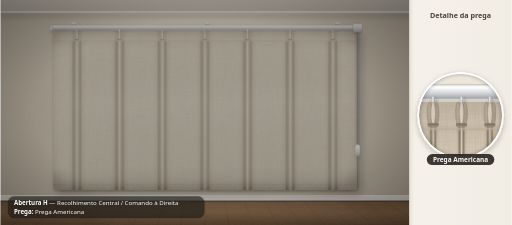
t = 0.00 s
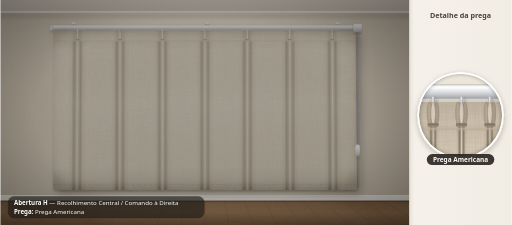
t = 0.88 s
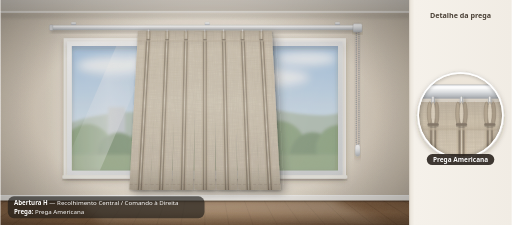
t = 1.77 s
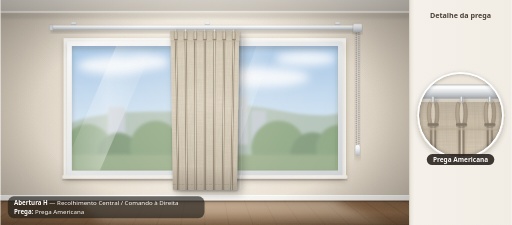
t = 2.65 s
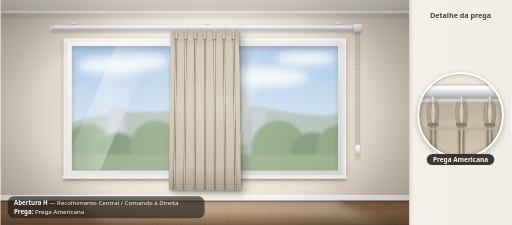
t = 3.54 s
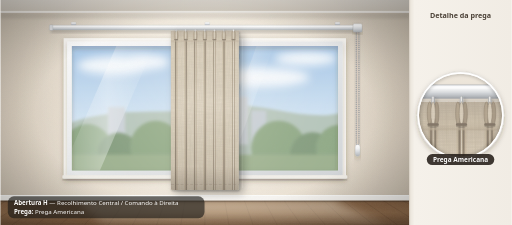
t = 4.42 s

The animated SVG that drew these frames (rendered in a browser with its animation timeline set to each time). Animation: 27 SMIL elements (animate=6,animateTransform=21); one cycle of 4.42 s.

<?xml version="1.0" encoding="UTF-8"?>
<svg xmlns="http://www.w3.org/2000/svg" viewBox="0 0 1500 660" width="1500" height="660" role="img" aria-label="Abertura H: Recolhimento Central / Comando à Direita. Prega: Prega Americana">
<defs>
  <radialGradient id="parede" cx="600" cy="318" r="780" gradientUnits="userSpaceOnUse">
    <stop offset="0" stop-color="#F4EEE5"/><stop offset=".5" stop-color="#E4DACB"/><stop offset="1" stop-color="#BFB3A2"/>
  </radialGradient>
  <linearGradient id="teto" x1="0" y1="0" x2="0" y2="1">
    <stop offset="0" stop-color="#E2DCD3"/><stop offset="1" stop-color="#CCC4B8"/>
  </linearGradient>
  <linearGradient id="piso" x1="0" y1="0" x2="0" y2="1">
    <stop offset="0" stop-color="#7E5B3E"/><stop offset=".5" stop-color="#946D4B"/><stop offset="1" stop-color="#6B4B31"/>
  </linearGradient>
  <linearGradient id="luzPiso" x1="0" y1="0" x2="0" y2="1">
    <stop offset="0" stop-color="#FFF4DE" stop-opacity=".6"/><stop offset="1" stop-color="#FFF4DE" stop-opacity=".1"/>
  </linearGradient>
  <linearGradient id="ceu" x1="0" y1="0" x2="0" y2="1">
    <stop offset="0" stop-color="#86B2DE"/><stop offset=".6" stop-color="#C6DDF0"/><stop offset="1" stop-color="#EAF1F3"/>
  </linearGradient>
  <linearGradient id="aluminio" x1="0" y1="0" x2="0" y2="1">
    <stop offset="0" stop-color="#FFFFFF"/><stop offset=".35" stop-color="#F1F2F3"/><stop offset=".6" stop-color="#D9DCDF"/><stop offset="1" stop-color="#AEB2B7"/>
  </linearGradient>
  <linearGradient id="metal" x1="0" y1="0" x2="1" y2="0">
    <stop offset="0" stop-color="#C9CCD0"/><stop offset=".45" stop-color="#FFFFFF"/><stop offset="1" stop-color="#A3A7AC"/>
  </linearGradient>
  <radialGradient id="botao" cx=".35" cy=".35" r=".7">
    <stop offset="0" stop-color="#FFFFFF"/><stop offset=".5" stop-color="#D8D2C8"/><stop offset="1" stop-color="#8E877C"/>
  </radialGradient>
  <linearGradient id="caixilho" x1="0" y1="0" x2="1" y2="1">
    <stop offset="0" stop-color="#FAFAFA"/><stop offset="1" stop-color="#D1D4D7"/>
  </linearGradient>
  <linearGradient id="volume" x1="0" y1="0" x2="0" y2="1">
    <stop offset="0" stop-color="#1B140E" stop-opacity=".34"/><stop offset=".05" stop-color="#1B140E" stop-opacity=".08"/>
    <stop offset=".12" stop-color="#1B140E" stop-opacity="0"/><stop offset=".45" stop-color="#FFF8EA" stop-opacity=".08"/>
    <stop offset=".85" stop-color="#1B140E" stop-opacity=".06"/><stop offset="1" stop-color="#1B140E" stop-opacity=".26"/>
  </linearGradient>
  <linearGradient id="dobra0Americana" x1="0" y1="0" x2="1" y2="0"><stop offset="0" stop-color="#daceb9"/><stop offset="0.3" stop-color="#dcd0bc"/><stop offset="0.38" stop-color="#d0c2aa"/><stop offset="0.43" stop-color="#877b6b"/><stop offset="0.47" stop-color="#afa18d"/><stop offset="0.5" stop-color="#e4dac8"/><stop offset="0.53" stop-color="#b9ab95"/><stop offset="0.57" stop-color="#8a7e6e"/><stop offset="0.62" stop-color="#cfc0a9"/><stop offset="0.7" stop-color="#dcd0bc"/><stop offset="1" stop-color="#daceb9"/></linearGradient>
  <linearGradient id="cabecote0" x1="0" y1="0" x2="0" y2="1"><stop offset="0" stop-color="#ddd1be"/><stop offset=".8" stop-color="#d5c8b2"/><stop offset="1" stop-color="#bcae98"/></linearGradient>
  <linearGradient id="reflexo" x1="0" y1="0" x2="1" y2="0">
    <stop offset="0" stop-color="#FFF" stop-opacity="0"/><stop offset=".5" stop-color="#FFF" stop-opacity=".35"/><stop offset="1" stop-color="#FFF" stop-opacity="0"/>
  </linearGradient>
  <radialGradient id="vinheta" cx=".5" cy=".5" r=".75">
    <stop offset=".55" stop-color="#000" stop-opacity="0"/><stop offset="1" stop-color="#000" stop-opacity=".32"/>
  </radialGradient>
  <radialGradient id="brilhoJanela" cx="600" cy="318" r="560" gradientUnits="userSpaceOnUse">
    <stop offset="0" stop-color="#FFF8EC" stop-opacity=".65"/><stop offset="1" stop-color="#FFF8EC" stop-opacity="0"/>
  </radialGradient>
  <radialGradient id="luzNaCortina" cx="600" cy="278.8" r="520" gradientUnits="userSpaceOnUse">
    <stop offset="0" stop-color="#FFF6E2" stop-opacity=".55"/><stop offset=".6" stop-color="#FFF6E2" stop-opacity=".12"/><stop offset="1" stop-color="#FFF6E2" stop-opacity="0"/>
  </radialGradient>
  <linearGradient id="fundoLupa" x1="0" y1="0" x2="0" y2="1">
    <stop offset="0" stop-color="#EEE7DC"/><stop offset="1" stop-color="#D9CFC0"/>
  </linearGradient>
  <linearGradient id="coluna" x1="0" y1="0" x2="1" y2="0">
    <stop offset="0" stop-color="#E9E3D9"/><stop offset=".05" stop-color="#F5F1EA"/><stop offset="1" stop-color="#F1ECE4"/>
  </linearGradient>
  <clipPath id="cena"><rect width="1200" height="660"/></clipPath>
  <clipPath id="vaos">
    <rect x="209" y="135" width="384.5" height="366"/>
    <rect x="606.5" y="135" width="384.5" height="366"/>
  </clipPath>
  <clipPath id="pisoClip"><rect x="0" y="588" width="1200" height="72"/></clipPath>
  <clipPath id="lupa0"><circle cx="1350" cy="338" r="122"/></clipPath>
  <filter id="desfoque4" x="-10%" y="-30%" width="120%" height="160%"><feGaussianBlur stdDeviation="4"/></filter>
  <filter id="desfoque2"><feGaussianBlur stdDeviation="1.6"/></filter>
  <filter id="desfoque12" x="-20%" y="-50%" width="140%" height="200%"><feGaussianBlur stdDeviation="12"/></filter>
  <filter id="sombra" x="-10%" y="-20%" width="120%" height="150%">
    <feDropShadow dx="0" dy="7" stdDeviation="8" flood-color="#3A2E22" flood-opacity=".28"/>
  </filter>
  <filter id="sombraCortina" x="-15%" y="-5%" width="135%" height="120%">
    <feDropShadow dx="2" dy="3" stdDeviation="2.5" flood-color="#241B12" flood-opacity=".35" result="perto"/>
    <feDropShadow dx="12" dy="9" stdDeviation="13" flood-color="#241B12" flood-opacity=".34"/>
  </filter>
  <filter id="tecido" x="0" y="0" width="100%" height="100%">
    <feTurbulence type="fractalNoise" baseFrequency="1.5 0.03" numOctaves="2" seed="4" result="urdume"/>
    <feTurbulence type="fractalNoise" baseFrequency="0.03 1.2" numOctaves="1" seed="11" result="trama"/>
    <feBlend in="urdume" in2="trama" mode="multiply" result="fios"/>
    <feColorMatrix in="fios" type="matrix" values="0 0 0 0 .28  0 0 0 0 .23  0 0 0 0 .18  0 0 0 .42 -.15" result="fiosCor"/>
    <feComposite in="fiosCor" in2="SourceGraphic" operator="in" result="textura"/>
    <feMerge><feMergeNode in="SourceGraphic"/><feMergeNode in="textura"/></feMerge>
  </filter>
  <filter id="reboco" x="0" y="0" width="100%" height="100%">
    <feTurbulence type="fractalNoise" baseFrequency=".55" numOctaves="3" seed="21"/>
    <feColorMatrix type="matrix" values="0 0 0 0 .45  0 0 0 0 .40  0 0 0 0 .34  0 0 0 .09 0"/>
  </filter>
  <filter id="grao" x="0" y="0" width="100%" height="100%">
    <feTurbulence type="fractalNoise" baseFrequency=".85" numOctaves="2" seed="9"/>
    <feColorMatrix type="matrix" values="0 0 0 0 .5  0 0 0 0 .5  0 0 0 0 .5  0 0 0 .06 0"/>
  </filter>
  <filter id="veios" x="0" y="0" width="100%" height="100%">
    <feTurbulence type="fractalNoise" baseFrequency="0.004 0.18" numOctaves="3" seed="2"/>
    <feColorMatrix type="matrix" values="0 0 0 0 .25  0 0 0 0 .14  0 0 0 0 .06  0 0 0 .55 -.1"/>
  </filter>
</defs>
  <g clip-path="url(#cena)">
  <rect width="1200" height="660" fill="url(#parede)"/>
  <rect width="1200" height="660" filter="url(#reboco)"/>
  <rect width="1200" height="660" fill="url(#brilhoJanela)" opacity=".25"><animate attributeName="opacity" values=".25;.25;1" keyTimes="0;0.15;1" calcMode="spline" keySplines="0 0 1 1;.45 0 .25 1" begin="0.4s" dur="2.4s" fill="freeze"/></rect>
  <rect width="1200" height="38" fill="url(#teto)"/>
  <rect y="32" width="1200" height="6" fill="#F3EFE9"/>
  <rect y="38" width="1200" height="16" fill="#000" opacity=".08" filter="url(#desfoque4)"/>
  <rect y="588" width="1200" height="72" fill="url(#piso)"/>
  <rect y="588" width="1200" height="72" filter="url(#veios)"/>
  <g clip-path="url(#pisoClip)" stroke="#3E2817" stroke-opacity=".3" stroke-width="1.4"><line x1="-328" y1="588" x2="-531.7" y2="660"/><line x1="-270" y1="588" x2="-461" y2="660"/><line x1="-212" y1="588" x2="-390.2" y2="660"/><line x1="-154" y1="588" x2="-319.5" y2="660"/><line x1="-96" y1="588" x2="-248.8" y2="660"/><line x1="-38" y1="588" x2="-178" y2="660"/><line x1="20" y1="588" x2="-107.3" y2="660"/><line x1="78" y1="588" x2="-36.6" y2="660"/><line x1="136" y1="588" x2="34.1" y2="660"/><line x1="194" y1="588" x2="104.9" y2="660"/><line x1="252" y1="588" x2="175.6" y2="660"/><line x1="310" y1="588" x2="246.3" y2="660"/><line x1="368" y1="588" x2="317.1" y2="660"/><line x1="426" y1="588" x2="387.8" y2="660"/><line x1="484" y1="588" x2="458.5" y2="660"/><line x1="542" y1="588" x2="529.3" y2="660"/><line x1="600" y1="588" x2="600" y2="660"/><line x1="658" y1="588" x2="670.7" y2="660"/><line x1="716" y1="588" x2="741.5" y2="660"/><line x1="774" y1="588" x2="812.2" y2="660"/><line x1="832" y1="588" x2="882.9" y2="660"/><line x1="890" y1="588" x2="953.7" y2="660"/><line x1="948" y1="588" x2="1024.4" y2="660"/><line x1="1006" y1="588" x2="1095.1" y2="660"/><line x1="1064" y1="588" x2="1165.9" y2="660"/><line x1="1122" y1="588" x2="1236.6" y2="660"/><line x1="1180" y1="588" x2="1307.3" y2="660"/><line x1="1238" y1="588" x2="1378" y2="660"/><line x1="1296" y1="588" x2="1448.8" y2="660"/><line x1="1354" y1="588" x2="1519.5" y2="660"/><line x1="1412" y1="588" x2="1590.2" y2="660"/><line x1="1470" y1="588" x2="1661" y2="660"/><line x1="1528" y1="588" x2="1731.7" y2="660"/></g>
  <polygon points="226,588 974,588 1144,660 306,660" fill="url(#luzPiso)" filter="url(#desfoque12)" opacity=".2"><animate attributeName="opacity" values=".2;.2;1" keyTimes="0;0.15;1" calcMode="spline" keySplines="0 0 1 1;.45 0 .25 1" begin="0.4s" dur="2.4s" fill="freeze"/></polygon>
  <rect y="572" width="1200" height="16" fill="#F7F5F1"/>
  <rect y="572" width="1200" height="2" fill="#FFFFFF"/>
  <rect y="588" width="1200" height="5" fill="#000" opacity=".24" filter="url(#desfoque2)"/>
  <rect x="186" y="112" width="828" height="412" fill="#FBF9F5" filter="url(#sombra)"/>
  <g clip-path="url(#vaos)">
    <rect x="196" y="122" width="808" height="392" fill="url(#ceu)"/>
    <g fill="#FFFFFF" opacity=".85" filter="url(#desfoque12)">
      <ellipse cx="336" cy="192" rx="110" ry="26"/><ellipse cx="426" cy="182" rx="70" ry="22"/>
      <ellipse cx="756" cy="227" rx="150" ry="28"/><ellipse cx="896" cy="172" rx="90" ry="20"/>
    </g>
    <path d="M196 364 C356 304 496 344 616 314 S896 364 1004 329 V514 H196 Z" fill="#9FB3A6" filter="url(#desfoque4)"/>
    <g filter="url(#desfoque4)">
      <rect x="666" y="284" width="60" height="140" fill="#C3CBD2"/>
      <rect x="736" y="324" width="44" height="100" fill="#B4BEC7"/>
      <rect x="316" y="314" width="50" height="110" fill="#BAC3CB"/>
    </g>
    <g filter="url(#desfoque4)">
      <circle cx="256" cy="434" r="70" fill="#6E8F64"/><circle cx="346" cy="449" r="60" fill="#5F7F58"/><circle cx="456" cy="429" r="75" fill="#6E8F64"/><circle cx="576" cy="444" r="62" fill="#5F7F58"/><circle cx="816" cy="434" r="80" fill="#6E8F64"/><circle cx="916" cy="454" r="66" fill="#5F7F58"/><circle cx="996" cy="436" r="70" fill="#6E8F64"/>
      <rect x="196" y="454" width="808" height="60" fill="#7F9A6E"/>
    </g>
    <rect x="196" y="122" width="808" height="392" fill="#FFFFFF" opacity=".22"/>
    <polygon points="346,122 456,122 286,514 176,514" fill="url(#reflexo)"/>
    <polygon points="756,122 806,122 666,514 616,514" fill="url(#reflexo)" opacity=".7"/>
  </g>
  <g filter="url(#sombra)">
    <path fill-rule="evenodd" fill="url(#caixilho)" d="M196 122 h808 v392 h-808 Z
      M209 135 h384.5 v366 h-384.5 Z
      M606.5 135 h384.5 v366 h-384.5 Z"/>
  </g>
  <rect x="593.5" y="135" width="2" height="366" fill="#000" opacity=".08"/>
  <rect x="182" y="514" width="836" height="10" rx="2" fill="#F1EEE8"/>
  <rect x="182" y="524" width="836" height="6" fill="#000" opacity=".12" filter="url(#desfoque2)"/>
  <rect x="208" y="65" width="14" height="9" rx="1.5" fill="url(#aluminio)" stroke="#A9ADB2" stroke-width=".6"/><rect x="600" y="65" width="14" height="9" rx="1.5" fill="url(#aluminio)" stroke="#A9ADB2" stroke-width=".6"/><rect x="982" y="65" width="14" height="9" rx="1.5" fill="url(#aluminio)" stroke="#A9ADB2" stroke-width=".6"/>
  <rect x="148" y="86" width="904" height="10" fill="#000" opacity=".2" filter="url(#desfoque4)"/>
  <rect x="148" y="74" width="904" height="14" rx="3" fill="url(#aluminio)" stroke="#A9ADB2" stroke-width=".8"/>
  <rect x="150" y="76" width="900" height="2" rx="1" fill="#FFFFFF" opacity=".8"/>
  <rect x="144" y="73" width="10" height="16" rx="2" fill="#E2E3E5" stroke="#A3A6AA" stroke-width=".8"/>
  <rect x="1046" y="73" width="10" height="16" rx="2" fill="#E2E3E5" stroke="#A3A6AA" stroke-width=".8"/>
  <g filter="url(#sombraCortina)"><g filter="url(#tecido)">
    <g transform="translate(224.6 0)"><animateTransform attributeName="transform" type="translate" values="224.6 0;224.6 0;516 0" keyTimes="0;0.15;1" calcMode="spline" keySplines="0 0 1 1;.45 0 .25 1" begin="0.4s" dur="2.4s" fill="freeze"/>
      <g transform="translate(0 92)"><g><animateTransform attributeName="transform" type="skewX" values="0;0;-4.2;0;1.764;-0.7559999999999999;0.294;0" keyTimes="0;0.09;0.27;0.5;0.66;0.79;0.9;1" calcMode="spline" keySplines=".42 0 .58 1;.42 0 .58 1;.42 0 .58 1;.42 0 .58 1;.42 0 .58 1;.42 0 .58 1;.42 0 .58 1" begin="0.4s" dur="3.9s" fill="freeze"/><g transform="translate(0 -92)">
      <g transform="scale(4.468999999999999 1)"><animateTransform attributeName="transform" type="scale" values="4.468999999999999 1;4.468999999999999 1;1 1" keyTimes="0;0.15;1" calcMode="spline" keySplines="0 0 1 1;.45 0 .25 1" begin="0.4s" dur="2.4s" fill="freeze"/>
        <path d="M-15.5 92 H15.5 V556 Q0 559 -15.5 556 Z" fill="url(#dobra0Americana)"/>
        <path d="M-15.5 92 H15.5 V556 Q0 559 -15.5 556 Z" fill="url(#volume)"/>
        <line x1="-15.5" y1="541" x2="15.5" y2="541" stroke="#7a6f60" stroke-opacity=".28" stroke-width="1" stroke-dasharray="3 2" vector-effect="non-scaling-stroke"/><rect x="-15.5" y="92" width="31" height="30" fill="url(#cabecote0)" opacity=".6"/>
      </g></g></g></g><rect x="-1.5" y="86" width="3" height="9" rx="1" fill="url(#metal)" stroke="#A9ACB0" stroke-width=".5"/><ellipse cx="0" cy="117" rx="6" ry="2.5" fill="#000" opacity=".18"/><ellipse cx="-3.8" cy="104" rx="2.4" ry="12" fill="#b9ab95" stroke="#8a7e6e" stroke-width=".5"/><ellipse cx="3.8" cy="104" rx="2.4" ry="12" fill="#ac9e8a" stroke="#8a7e6e" stroke-width=".5"/><ellipse cx="0" cy="104" rx="2.4" ry="12" fill="#e0d5c2" stroke="#8a7e6e" stroke-width=".5"/>
        <rect x="-6" y="114.5" width="12" height="2.6" rx="1.2" fill="#827667"/></g>
    <g transform="translate(349.7 0)"><animateTransform attributeName="transform" type="translate" values="349.7 0;349.7 0;544 0" keyTimes="0;0.15;1" calcMode="spline" keySplines="0 0 1 1;.45 0 .25 1" begin="0.4s" dur="2.4s" fill="freeze"/>
      <g transform="translate(0 92)"><g><animateTransform attributeName="transform" type="skewX" values="0;0;-2.8;0;1.176;-0.504;0.196;0" keyTimes="0;0.09;0.27;0.5;0.66;0.79;0.9;1" calcMode="spline" keySplines=".42 0 .58 1;.42 0 .58 1;.42 0 .58 1;.42 0 .58 1;.42 0 .58 1;.42 0 .58 1;.42 0 .58 1" begin="0.44s" dur="3.9s" fill="freeze"/><g transform="translate(0 -92)">
      <g transform="scale(4.468999999999999 1)"><animateTransform attributeName="transform" type="scale" values="4.468999999999999 1;4.468999999999999 1;1 1" keyTimes="0;0.15;1" calcMode="spline" keySplines="0 0 1 1;.45 0 .25 1" begin="0.4s" dur="2.4s" fill="freeze"/>
        <path d="M-15.5 92 H15.5 V556 Q0 559 -15.5 556 Z" fill="url(#dobra0Americana)"/>
        <path d="M-15.5 92 H15.5 V556 Q0 559 -15.5 556 Z" fill="url(#volume)"/>
        <line x1="-15.5" y1="541" x2="15.5" y2="541" stroke="#7a6f60" stroke-opacity=".28" stroke-width="1" stroke-dasharray="3 2" vector-effect="non-scaling-stroke"/><rect x="-15.5" y="92" width="31" height="30" fill="url(#cabecote0)" opacity=".6"/>
      </g></g></g></g><rect x="-1.5" y="86" width="3" height="9" rx="1" fill="url(#metal)" stroke="#A9ACB0" stroke-width=".5"/><ellipse cx="0" cy="117" rx="6" ry="2.5" fill="#000" opacity=".18"/><ellipse cx="-3.8" cy="104" rx="2.4" ry="12" fill="#b9ab95" stroke="#8a7e6e" stroke-width=".5"/><ellipse cx="3.8" cy="104" rx="2.4" ry="12" fill="#ac9e8a" stroke="#8a7e6e" stroke-width=".5"/><ellipse cx="0" cy="104" rx="2.4" ry="12" fill="#e0d5c2" stroke="#8a7e6e" stroke-width=".5"/>
        <rect x="-6" y="114.5" width="12" height="2.6" rx="1.2" fill="#827667"/></g>
    <g transform="translate(474.9 0)"><animateTransform attributeName="transform" type="translate" values="474.9 0;474.9 0;572 0" keyTimes="0;0.15;1" calcMode="spline" keySplines="0 0 1 1;.45 0 .25 1" begin="0.4s" dur="2.4s" fill="freeze"/>
      <g transform="translate(0 92)"><g><animateTransform attributeName="transform" type="skewX" values="0;0;-1.4;0;0.588;-0.252;0.098;0" keyTimes="0;0.09;0.27;0.5;0.66;0.79;0.9;1" calcMode="spline" keySplines=".42 0 .58 1;.42 0 .58 1;.42 0 .58 1;.42 0 .58 1;.42 0 .58 1;.42 0 .58 1;.42 0 .58 1" begin="0.48s" dur="3.9s" fill="freeze"/><g transform="translate(0 -92)">
      <g transform="scale(4.468999999999999 1)"><animateTransform attributeName="transform" type="scale" values="4.468999999999999 1;4.468999999999999 1;1 1" keyTimes="0;0.15;1" calcMode="spline" keySplines="0 0 1 1;.45 0 .25 1" begin="0.4s" dur="2.4s" fill="freeze"/>
        <path d="M-15.5 92 H15.5 V556 Q0 559 -15.5 556 Z" fill="url(#dobra0Americana)"/>
        <path d="M-15.5 92 H15.5 V556 Q0 559 -15.5 556 Z" fill="url(#volume)"/>
        <line x1="-15.5" y1="541" x2="15.5" y2="541" stroke="#7a6f60" stroke-opacity=".28" stroke-width="1" stroke-dasharray="3 2" vector-effect="non-scaling-stroke"/><rect x="-15.5" y="92" width="31" height="30" fill="url(#cabecote0)" opacity=".6"/>
      </g></g></g></g><rect x="-1.5" y="86" width="3" height="9" rx="1" fill="url(#metal)" stroke="#A9ACB0" stroke-width=".5"/><ellipse cx="0" cy="117" rx="6" ry="2.5" fill="#000" opacity=".18"/><ellipse cx="-3.8" cy="104" rx="2.4" ry="12" fill="#b9ab95" stroke="#8a7e6e" stroke-width=".5"/><ellipse cx="3.8" cy="104" rx="2.4" ry="12" fill="#ac9e8a" stroke="#8a7e6e" stroke-width=".5"/><ellipse cx="0" cy="104" rx="2.4" ry="12" fill="#e0d5c2" stroke="#8a7e6e" stroke-width=".5"/>
        <rect x="-6" y="114.5" width="12" height="2.6" rx="1.2" fill="#827667"/></g>
    <g transform="translate(600 0)"><animateTransform attributeName="transform" type="translate" values="600 0;600 0;600 0" keyTimes="0;0.15;1" calcMode="spline" keySplines="0 0 1 1;.45 0 .25 1" begin="0.4s" dur="2.4s" fill="freeze"/>
      <g transform="translate(0 92)"><g><animateTransform attributeName="transform" type="skewX" values="0;0;0;0;0;0;0;0" keyTimes="0;0.09;0.27;0.5;0.66;0.79;0.9;1" calcMode="spline" keySplines=".42 0 .58 1;.42 0 .58 1;.42 0 .58 1;.42 0 .58 1;.42 0 .58 1;.42 0 .58 1;.42 0 .58 1" begin="0.52s" dur="3.9s" fill="freeze"/><g transform="translate(0 -92)">
      <g transform="scale(4.468999999999999 1)"><animateTransform attributeName="transform" type="scale" values="4.468999999999999 1;4.468999999999999 1;1 1" keyTimes="0;0.15;1" calcMode="spline" keySplines="0 0 1 1;.45 0 .25 1" begin="0.4s" dur="2.4s" fill="freeze"/>
        <path d="M-15.5 92 H15.5 V556 Q0 559 -15.5 556 Z" fill="url(#dobra0Americana)"/>
        <path d="M-15.5 92 H15.5 V556 Q0 559 -15.5 556 Z" fill="url(#volume)"/>
        <line x1="-15.5" y1="541" x2="15.5" y2="541" stroke="#7a6f60" stroke-opacity=".28" stroke-width="1" stroke-dasharray="3 2" vector-effect="non-scaling-stroke"/><rect x="-15.5" y="92" width="31" height="30" fill="url(#cabecote0)" opacity=".6"/>
      </g></g></g></g><rect x="-1.5" y="86" width="3" height="9" rx="1" fill="url(#metal)" stroke="#A9ACB0" stroke-width=".5"/><ellipse cx="0" cy="117" rx="6" ry="2.5" fill="#000" opacity=".18"/><ellipse cx="-3.8" cy="104" rx="2.4" ry="12" fill="#b9ab95" stroke="#8a7e6e" stroke-width=".5"/><ellipse cx="3.8" cy="104" rx="2.4" ry="12" fill="#ac9e8a" stroke="#8a7e6e" stroke-width=".5"/><ellipse cx="0" cy="104" rx="2.4" ry="12" fill="#e0d5c2" stroke="#8a7e6e" stroke-width=".5"/>
        <rect x="-6" y="114.5" width="12" height="2.6" rx="1.2" fill="#827667"/></g>
    <g transform="translate(725.1 0)"><animateTransform attributeName="transform" type="translate" values="725.1 0;725.1 0;628 0" keyTimes="0;0.15;1" calcMode="spline" keySplines="0 0 1 1;.45 0 .25 1" begin="0.4s" dur="2.4s" fill="freeze"/>
      <g transform="translate(0 92)"><g><animateTransform attributeName="transform" type="skewX" values="0;0;1.4;0;-0.588;0.252;-0.098;0" keyTimes="0;0.09;0.27;0.5;0.66;0.79;0.9;1" calcMode="spline" keySplines=".42 0 .58 1;.42 0 .58 1;.42 0 .58 1;.42 0 .58 1;.42 0 .58 1;.42 0 .58 1;.42 0 .58 1" begin="0.48s" dur="3.9s" fill="freeze"/><g transform="translate(0 -92)">
      <g transform="scale(4.468999999999999 1)"><animateTransform attributeName="transform" type="scale" values="4.468999999999999 1;4.468999999999999 1;1 1" keyTimes="0;0.15;1" calcMode="spline" keySplines="0 0 1 1;.45 0 .25 1" begin="0.4s" dur="2.4s" fill="freeze"/>
        <path d="M-15.5 92 H15.5 V556 Q0 559 -15.5 556 Z" fill="url(#dobra0Americana)"/>
        <path d="M-15.5 92 H15.5 V556 Q0 559 -15.5 556 Z" fill="url(#volume)"/>
        <line x1="-15.5" y1="541" x2="15.5" y2="541" stroke="#7a6f60" stroke-opacity=".28" stroke-width="1" stroke-dasharray="3 2" vector-effect="non-scaling-stroke"/><rect x="-15.5" y="92" width="31" height="30" fill="url(#cabecote0)" opacity=".6"/>
      </g></g></g></g><rect x="-1.5" y="86" width="3" height="9" rx="1" fill="url(#metal)" stroke="#A9ACB0" stroke-width=".5"/><ellipse cx="0" cy="117" rx="6" ry="2.5" fill="#000" opacity=".18"/><ellipse cx="-3.8" cy="104" rx="2.4" ry="12" fill="#b9ab95" stroke="#8a7e6e" stroke-width=".5"/><ellipse cx="3.8" cy="104" rx="2.4" ry="12" fill="#ac9e8a" stroke="#8a7e6e" stroke-width=".5"/><ellipse cx="0" cy="104" rx="2.4" ry="12" fill="#e0d5c2" stroke="#8a7e6e" stroke-width=".5"/>
        <rect x="-6" y="114.5" width="12" height="2.6" rx="1.2" fill="#827667"/></g>
    <g transform="translate(850.3 0)"><animateTransform attributeName="transform" type="translate" values="850.3 0;850.3 0;656 0" keyTimes="0;0.15;1" calcMode="spline" keySplines="0 0 1 1;.45 0 .25 1" begin="0.4s" dur="2.4s" fill="freeze"/>
      <g transform="translate(0 92)"><g><animateTransform attributeName="transform" type="skewX" values="0;0;2.8;0;-1.176;0.504;-0.196;0" keyTimes="0;0.09;0.27;0.5;0.66;0.79;0.9;1" calcMode="spline" keySplines=".42 0 .58 1;.42 0 .58 1;.42 0 .58 1;.42 0 .58 1;.42 0 .58 1;.42 0 .58 1;.42 0 .58 1" begin="0.44s" dur="3.9s" fill="freeze"/><g transform="translate(0 -92)">
      <g transform="scale(4.468999999999999 1)"><animateTransform attributeName="transform" type="scale" values="4.468999999999999 1;4.468999999999999 1;1 1" keyTimes="0;0.15;1" calcMode="spline" keySplines="0 0 1 1;.45 0 .25 1" begin="0.4s" dur="2.4s" fill="freeze"/>
        <path d="M-15.5 92 H15.5 V556 Q0 559 -15.5 556 Z" fill="url(#dobra0Americana)"/>
        <path d="M-15.5 92 H15.5 V556 Q0 559 -15.5 556 Z" fill="url(#volume)"/>
        <line x1="-15.5" y1="541" x2="15.5" y2="541" stroke="#7a6f60" stroke-opacity=".28" stroke-width="1" stroke-dasharray="3 2" vector-effect="non-scaling-stroke"/><rect x="-15.5" y="92" width="31" height="30" fill="url(#cabecote0)" opacity=".6"/>
      </g></g></g></g><rect x="-1.5" y="86" width="3" height="9" rx="1" fill="url(#metal)" stroke="#A9ACB0" stroke-width=".5"/><ellipse cx="0" cy="117" rx="6" ry="2.5" fill="#000" opacity=".18"/><ellipse cx="-3.8" cy="104" rx="2.4" ry="12" fill="#b9ab95" stroke="#8a7e6e" stroke-width=".5"/><ellipse cx="3.8" cy="104" rx="2.4" ry="12" fill="#ac9e8a" stroke="#8a7e6e" stroke-width=".5"/><ellipse cx="0" cy="104" rx="2.4" ry="12" fill="#e0d5c2" stroke="#8a7e6e" stroke-width=".5"/>
        <rect x="-6" y="114.5" width="12" height="2.6" rx="1.2" fill="#827667"/></g>
    <g transform="translate(975.4 0)"><animateTransform attributeName="transform" type="translate" values="975.4 0;975.4 0;684 0" keyTimes="0;0.15;1" calcMode="spline" keySplines="0 0 1 1;.45 0 .25 1" begin="0.4s" dur="2.4s" fill="freeze"/>
      <g transform="translate(0 92)"><g><animateTransform attributeName="transform" type="skewX" values="0;0;4.2;0;-1.764;0.7559999999999999;-0.294;0" keyTimes="0;0.09;0.27;0.5;0.66;0.79;0.9;1" calcMode="spline" keySplines=".42 0 .58 1;.42 0 .58 1;.42 0 .58 1;.42 0 .58 1;.42 0 .58 1;.42 0 .58 1;.42 0 .58 1" begin="0.4s" dur="3.9s" fill="freeze"/><g transform="translate(0 -92)">
      <g transform="scale(4.468999999999999 1)"><animateTransform attributeName="transform" type="scale" values="4.468999999999999 1;4.468999999999999 1;1 1" keyTimes="0;0.15;1" calcMode="spline" keySplines="0 0 1 1;.45 0 .25 1" begin="0.4s" dur="2.4s" fill="freeze"/>
        <path d="M-15.5 92 H15.5 V556 Q0 559 -15.5 556 Z" fill="url(#dobra0Americana)"/>
        <path d="M-15.5 92 H15.5 V556 Q0 559 -15.5 556 Z" fill="url(#volume)"/>
        <line x1="-15.5" y1="541" x2="15.5" y2="541" stroke="#7a6f60" stroke-opacity=".28" stroke-width="1" stroke-dasharray="3 2" vector-effect="non-scaling-stroke"/><rect x="-15.5" y="92" width="31" height="30" fill="url(#cabecote0)" opacity=".6"/>
      </g></g></g></g><rect x="-1.5" y="86" width="3" height="9" rx="1" fill="url(#metal)" stroke="#A9ACB0" stroke-width=".5"/><ellipse cx="0" cy="117" rx="6" ry="2.5" fill="#000" opacity=".18"/><ellipse cx="-3.8" cy="104" rx="2.4" ry="12" fill="#b9ab95" stroke="#8a7e6e" stroke-width=".5"/><ellipse cx="3.8" cy="104" rx="2.4" ry="12" fill="#ac9e8a" stroke="#8a7e6e" stroke-width=".5"/><ellipse cx="0" cy="104" rx="2.4" ry="12" fill="#e0d5c2" stroke="#8a7e6e" stroke-width=".5"/>
        <rect x="-6" y="114.5" width="12" height="2.6" rx="1.2" fill="#827667"/></g>
  </g></g>
  <g filter="url(#sombra)">
    <path d="M1044 88 V420 Q1048 432 1052 420 V88" stroke="#8F9398" stroke-dasharray="0.1 5.5" stroke-linecap="round" stroke-width="3.6" fill="none"><animate attributeName="stroke-dashoffset" values="0;0;-90" keyTimes="0;0.15;1" begin="0.4s" dur="2.4s" fill="freeze"/></path>
    <path d="M1044 88 V420 Q1048 432 1052 420 V88" stroke="#9A9DA1" stroke-width=".6" fill="none" opacity=".6"/>
    <rect x="1041" y="424" width="14" height="34" rx="7" fill="url(#aluminio)" stroke="#B5B8BC" stroke-width=".8"/>
  </g>
  <rect x="1035" y="70" width="26" height="24" rx="4" fill="url(#aluminio)" stroke="#B0B3B7" stroke-width=".8" filter="url(#sombra)"/>
  <rect width="1200" height="660" fill="url(#luzNaCortina)" style="mix-blend-mode:soft-light" opacity=".3"><animate attributeName="opacity" values=".3;.3;1" keyTimes="0;0.15;1" calcMode="spline" keySplines="0 0 1 1;.45 0 .25 1" begin="0.4s" dur="2.4s" fill="freeze"/></rect>
  <rect x="156" y="92" width="888" height="452" rx="60" fill="#FFF6E0" filter="url(#desfoque12)" style="mix-blend-mode:screen" opacity=".38"><animate attributeName="opacity" values=".38;.38;0" keyTimes="0;0.15;1" calcMode="spline" keySplines="0 0 1 1;.45 0 .25 1" begin="0.4s" dur="2.4s" fill="freeze"/></rect>
  <rect width="1200" height="660" fill="#1A120A" opacity=".34"><animate attributeName="opacity" values=".34;.34;0" keyTimes="0;0.15;1" calcMode="spline" keySplines="0 0 1 1;.45 0 .25 1" begin="0.4s" dur="2.4s" fill="freeze"/></rect>
  <rect width="1200" height="660" fill="url(#vinheta)"/>
  <rect width="1200" height="660" filter="url(#grao)"/>
  <g>
    <rect x="22" y="576" width="577" height="64" rx="18" fill="#1C1A17" fill-opacity=".64"/>
    <text x="40" y="601" font-family="Segoe UI, Helvetica, Arial, sans-serif" font-size="18" fill="#FFFFFF"><tspan font-weight="700">Abertura H</tspan> — Recolhimento Central / Comando à Direita</text>
    <text x="40" y="627" font-family="Segoe UI, Helvetica, Arial, sans-serif" font-size="18" fill="#FFFFFF"><tspan font-weight="700">Prega:</tspan> Prega Americana</text>
  </g>
  </g>
  <rect x="1200" width="300" height="660" fill="url(#coluna)"/>
  <rect x="1200" width="2" height="660" fill="#CFC5B7"/>
  <text x="1350" y="52" text-anchor="middle" font-family="Segoe UI, Helvetica, Arial, sans-serif" font-size="21" font-weight="700" fill="#4A4036">Detalhe da prega</text>
  <circle cx="1350" cy="338" r="128" fill="#FFFFFF" filter="url(#sombra)"/>
  <g clip-path="url(#lupa0)">
    <rect x="1228" y="216" width="244" height="244" fill="url(#fundoLupa)"/>
    <g transform="translate(1350 338) scale(2.773) translate(0 -106)">
      <rect x="-74" y="74" width="148" height="14" rx="3" fill="url(#aluminio)" stroke="#A9ADB2" stroke-width=".8"/>
      <rect x="-74" y="76" width="148" height="2" fill="#FFFFFF" opacity=".8"/>
      <g filter="url(#sombraCortina)"><g filter="url(#tecido)"><g transform="translate(-59 0)"><g><path d="M-16.5 92 H16.5 V556 Q0 559 -16.5 556 Z" fill="url(#dobra0Americana)"/>
        <path d="M-16.5 92 H16.5 V556 Q0 559 -16.5 556 Z" fill="url(#volume)"/>
        <line x1="-16.5" y1="541" x2="16.5" y2="541" stroke="#7a6f60" stroke-opacity=".28" stroke-width="1" stroke-dasharray="3 2" vector-effect="non-scaling-stroke"/><rect x="-16.5" y="92" width="33" height="30" fill="url(#cabecote0)" opacity=".6"/></g><rect x="-1.5" y="86" width="3" height="9" rx="1" fill="url(#metal)" stroke="#A9ACB0" stroke-width=".5"/><ellipse cx="0" cy="117" rx="6" ry="2.5" fill="#000" opacity=".18"/><ellipse cx="-3.8" cy="104" rx="2.4" ry="12" fill="#b9ab95" stroke="#8a7e6e" stroke-width=".5"/><ellipse cx="3.8" cy="104" rx="2.4" ry="12" fill="#ac9e8a" stroke="#8a7e6e" stroke-width=".5"/><ellipse cx="0" cy="104" rx="2.4" ry="12" fill="#e0d5c2" stroke="#8a7e6e" stroke-width=".5"/>
        <rect x="-6" y="114.5" width="12" height="2.6" rx="1.2" fill="#827667"/></g><g transform="translate(-29 0)"><g><path d="M-16.5 92 H16.5 V556 Q0 559 -16.5 556 Z" fill="url(#dobra0Americana)"/>
        <path d="M-16.5 92 H16.5 V556 Q0 559 -16.5 556 Z" fill="url(#volume)"/>
        <line x1="-16.5" y1="541" x2="16.5" y2="541" stroke="#7a6f60" stroke-opacity=".28" stroke-width="1" stroke-dasharray="3 2" vector-effect="non-scaling-stroke"/><rect x="-16.5" y="92" width="33" height="30" fill="url(#cabecote0)" opacity=".6"/></g><rect x="-1.5" y="86" width="3" height="9" rx="1" fill="url(#metal)" stroke="#A9ACB0" stroke-width=".5"/><ellipse cx="0" cy="117" rx="6" ry="2.5" fill="#000" opacity=".18"/><ellipse cx="-3.8" cy="104" rx="2.4" ry="12" fill="#b9ab95" stroke="#8a7e6e" stroke-width=".5"/><ellipse cx="3.8" cy="104" rx="2.4" ry="12" fill="#ac9e8a" stroke="#8a7e6e" stroke-width=".5"/><ellipse cx="0" cy="104" rx="2.4" ry="12" fill="#e0d5c2" stroke="#8a7e6e" stroke-width=".5"/>
        <rect x="-6" y="114.5" width="12" height="2.6" rx="1.2" fill="#827667"/></g><g transform="translate(1 0)"><g><path d="M-16.5 92 H16.5 V556 Q0 559 -16.5 556 Z" fill="url(#dobra0Americana)"/>
        <path d="M-16.5 92 H16.5 V556 Q0 559 -16.5 556 Z" fill="url(#volume)"/>
        <line x1="-16.5" y1="541" x2="16.5" y2="541" stroke="#7a6f60" stroke-opacity=".28" stroke-width="1" stroke-dasharray="3 2" vector-effect="non-scaling-stroke"/><rect x="-16.5" y="92" width="33" height="30" fill="url(#cabecote0)" opacity=".6"/></g><rect x="-1.5" y="86" width="3" height="9" rx="1" fill="url(#metal)" stroke="#A9ACB0" stroke-width=".5"/><ellipse cx="0" cy="117" rx="6" ry="2.5" fill="#000" opacity=".18"/><ellipse cx="-3.8" cy="104" rx="2.4" ry="12" fill="#b9ab95" stroke="#8a7e6e" stroke-width=".5"/><ellipse cx="3.8" cy="104" rx="2.4" ry="12" fill="#ac9e8a" stroke="#8a7e6e" stroke-width=".5"/><ellipse cx="0" cy="104" rx="2.4" ry="12" fill="#e0d5c2" stroke="#8a7e6e" stroke-width=".5"/>
        <rect x="-6" y="114.5" width="12" height="2.6" rx="1.2" fill="#827667"/></g><g transform="translate(31 0)"><g><path d="M-16.5 92 H16.5 V556 Q0 559 -16.5 556 Z" fill="url(#dobra0Americana)"/>
        <path d="M-16.5 92 H16.5 V556 Q0 559 -16.5 556 Z" fill="url(#volume)"/>
        <line x1="-16.5" y1="541" x2="16.5" y2="541" stroke="#7a6f60" stroke-opacity=".28" stroke-width="1" stroke-dasharray="3 2" vector-effect="non-scaling-stroke"/><rect x="-16.5" y="92" width="33" height="30" fill="url(#cabecote0)" opacity=".6"/></g><rect x="-1.5" y="86" width="3" height="9" rx="1" fill="url(#metal)" stroke="#A9ACB0" stroke-width=".5"/><ellipse cx="0" cy="117" rx="6" ry="2.5" fill="#000" opacity=".18"/><ellipse cx="-3.8" cy="104" rx="2.4" ry="12" fill="#b9ab95" stroke="#8a7e6e" stroke-width=".5"/><ellipse cx="3.8" cy="104" rx="2.4" ry="12" fill="#ac9e8a" stroke="#8a7e6e" stroke-width=".5"/><ellipse cx="0" cy="104" rx="2.4" ry="12" fill="#e0d5c2" stroke="#8a7e6e" stroke-width=".5"/>
        <rect x="-6" y="114.5" width="12" height="2.6" rx="1.2" fill="#827667"/></g><g transform="translate(61 0)"><g><path d="M-16.5 92 H16.5 V556 Q0 559 -16.5 556 Z" fill="url(#dobra0Americana)"/>
        <path d="M-16.5 92 H16.5 V556 Q0 559 -16.5 556 Z" fill="url(#volume)"/>
        <line x1="-16.5" y1="541" x2="16.5" y2="541" stroke="#7a6f60" stroke-opacity=".28" stroke-width="1" stroke-dasharray="3 2" vector-effect="non-scaling-stroke"/><rect x="-16.5" y="92" width="33" height="30" fill="url(#cabecote0)" opacity=".6"/></g><rect x="-1.5" y="86" width="3" height="9" rx="1" fill="url(#metal)" stroke="#A9ACB0" stroke-width=".5"/><ellipse cx="0" cy="117" rx="6" ry="2.5" fill="#000" opacity=".18"/><ellipse cx="-3.8" cy="104" rx="2.4" ry="12" fill="#b9ab95" stroke="#8a7e6e" stroke-width=".5"/><ellipse cx="3.8" cy="104" rx="2.4" ry="12" fill="#ac9e8a" stroke="#8a7e6e" stroke-width=".5"/><ellipse cx="0" cy="104" rx="2.4" ry="12" fill="#e0d5c2" stroke="#8a7e6e" stroke-width=".5"/>
        <rect x="-6" y="114.5" width="12" height="2.6" rx="1.2" fill="#827667"/></g></g></g>
    </g>
    <circle cx="1350" cy="338" r="122" fill="none" stroke="#000" stroke-opacity=".18" stroke-width="10" filter="url(#desfoque4)"/>
  </g>
  <circle cx="1350" cy="338" r="125" fill="none" stroke="#FFFFFF" stroke-width="6"/>
  <circle cx="1350" cy="338" r="128" fill="none" stroke="#B4AB9D" stroke-width="1"/>
  <rect x="1251" y="452" width="198" height="32" rx="16" fill="#2B241E" fill-opacity=".9"/>
  <text x="1350" y="474" text-anchor="middle" font-family="Segoe UI, Helvetica, Arial, sans-serif" font-size="19" font-weight="700" fill="#FFFFFF">Prega Americana</text>
</svg>
